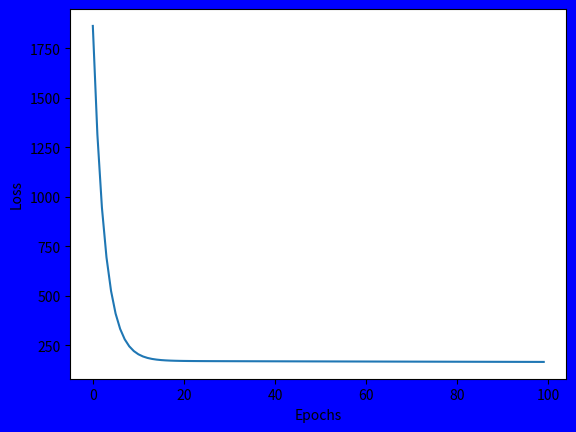
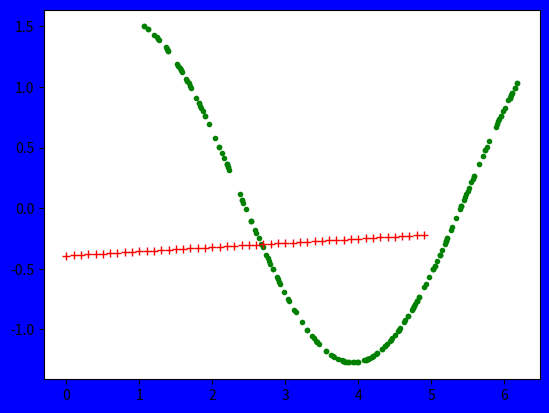
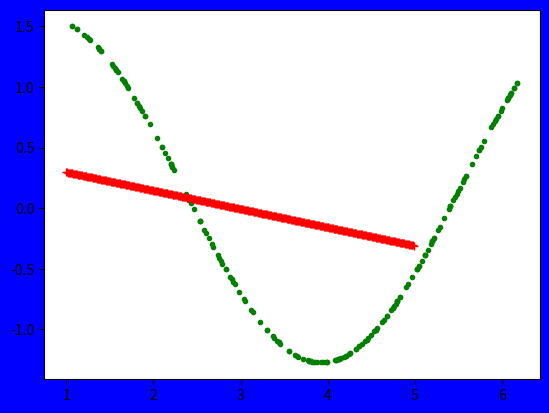
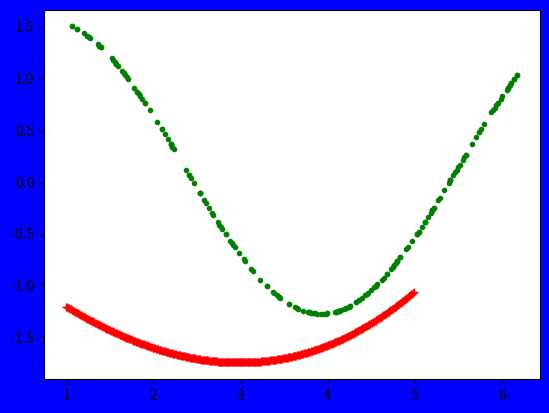
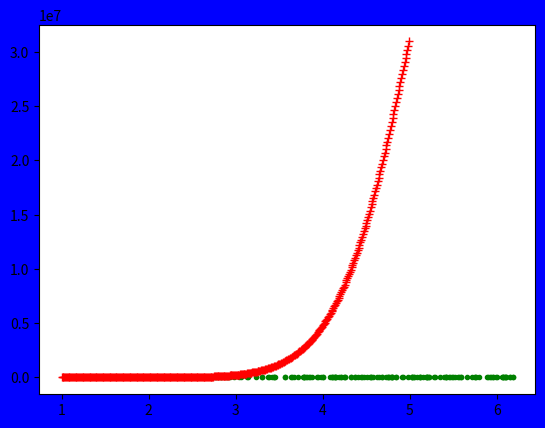
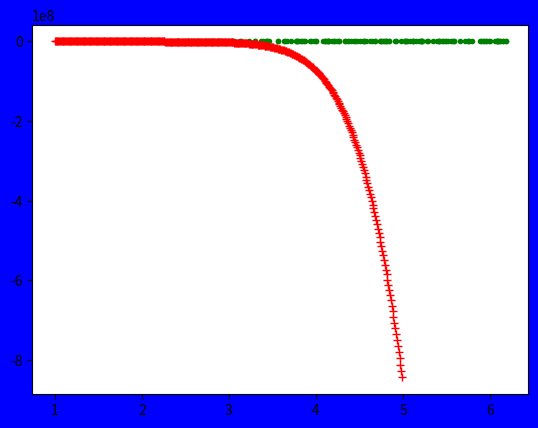
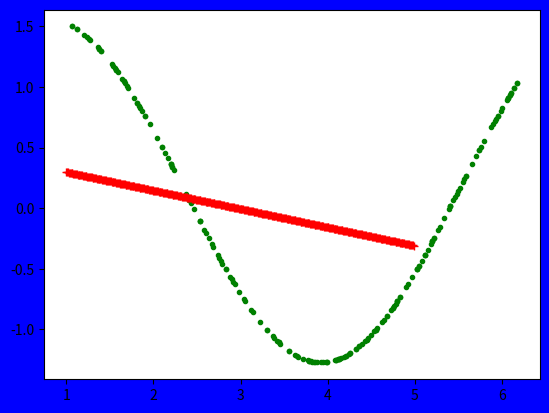
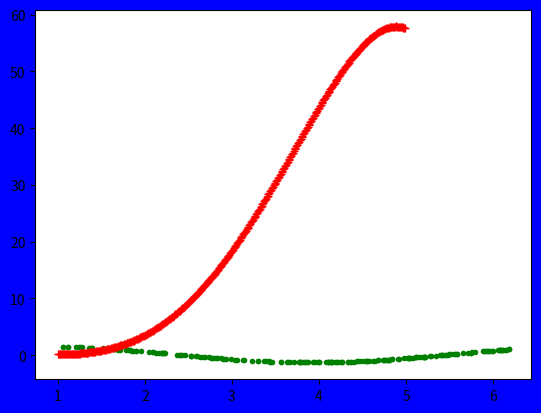
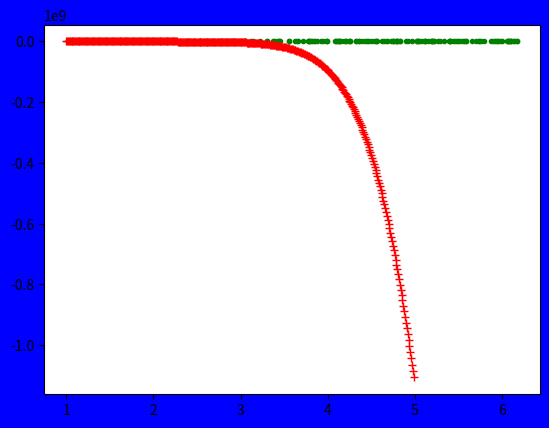
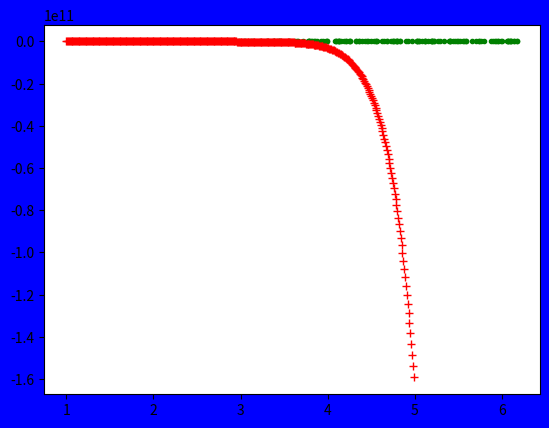
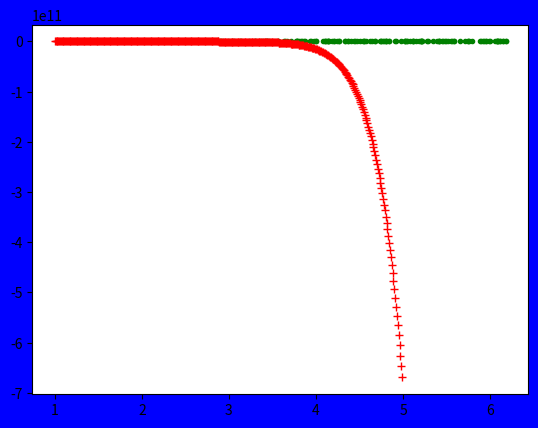
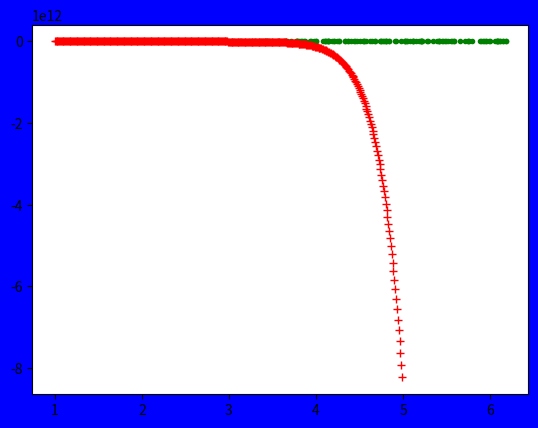
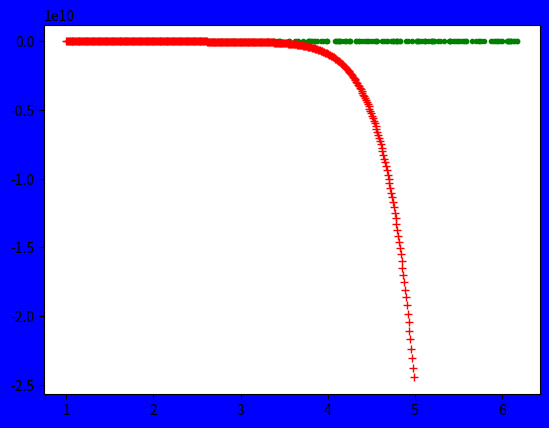
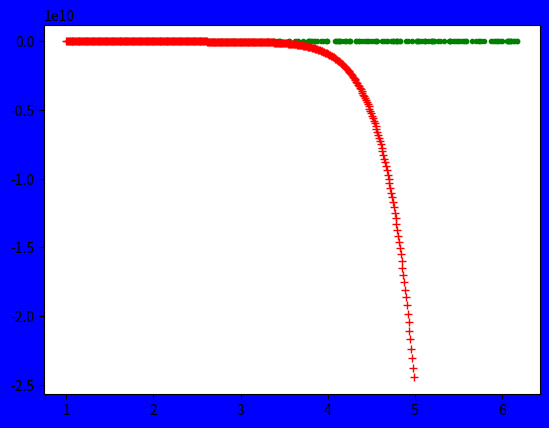

These charts were generated, in order, by the following Python code:

import numpy as np
import matplotlib.pyplot as plt
import math

x = np.random.randint(60,360,size=240)
X_1 = []   
for i in range(len(x)):
    X_1.append(math.radians(x[i])) 

K = np.random.normal(0.5, 0.15)  
output = []
for i in range(len(X_1)):
    output.append(math.sin(X_1[i])+math.cos(X_1[i]) + K**2)

DataSet = []

for i in range(len(x)):
    DataSet.append([X_1[i],output[i]])  

DataSet = np.array(DataSet)
np.random.shuffle(DataSet)

testset = DataSet[int(len(DataSet)*0.85):]
print(len(testset))
DataSet = DataSet[:int(len(DataSet)*0.85)]
print(len(DataSet))

def grad_des(x, y, alpha, epochs):
    
    m = np.shape(x)[0] # samples
    n = np.shape(x)[1] # features
    
    x = np.concatenate((np.ones((m,1)),x), axis=1)
    w = 2*np.random.rand(n+1,)-1
    loss_history = []
    
    for current_iteration in range(epochs):
        y_estimated = w.dot(x.T)
        error = y_estimated - y
        cost = np.sum(error ** 2)
        gradient = (1 / m) * x.T.dot(error)
        w = w - alpha * gradient
        loss_history.append(cost)
    return loss_history, w

loss, w = grad_des(DataSet[:,:-1],DataSet[:,-1], 0.01, 100)

plt.figure(facecolor='blue')
ax = plt.axes()
ax.set_facecolor("white")
plt.plot(np.arange(len(loss)), loss)
plt.xlabel('Epochs')
plt.ylabel('Loss')
plt.show

plt.figure(facecolor='blue')
ax = plt.axes()
ax.set_facecolor('white')
for i in range(len(DataSet)):
        plt.plot(DataSet[i,0], DataSet[i,1], 'g.')
for i in range(50):
        plt.plot(i/10, w[1] * i/10 + w[0], 'r+')
plt.show()

def grad_des_n(x, y, alpha, epochs,k):
    
    temp = x
    x = np.concatenate((np.power(x,0),x), axis=1)
    for i in range(1,k):
        x = np.concatenate((x,np.power(temp,i+1)), axis=1)
        
    m = np.shape(x)[0] # samples
    n = np.shape(x)[1] # features
    
    w = 2*np.random.rand(n,)-1
    loss_history = []
    
    for current_iteration in range(epochs):
        y_estimated = w.dot(x.T)
        error = y_estimated - y
        cost = np.sum(error ** 2)
        gradient = (1 / m) * x.T.dot(error)
        w = w - alpha * gradient/(np.linalg.norm(gradient))
        loss_history.append(cost)
    return loss_history, w

def plot_n(DataSet,w,k):
    plt.figure(facecolor='blue')
    ax = plt.axes()
    ax.set_facecolor('white')
    for i in range(len(DataSet)):
            plt.plot(DataSet[i,0], DataSet[i,1], 'g.')

    
    for i in range(100,500):
        data = w[0]
        for j in range(1,k+1):
            data += (w[j] * (i/100)**j)
        plt.plot(i/100, data, 'r+')
    plt.show()

loss, w = grad_des_n(DataSet[:,:-1],DataSet[:,-1], 0.01, 500,1)
print(loss[-1], w)
plot_n(DataSet,w,1)

loss, w = grad_des_n(DataSet[:,:-1],DataSet[:,-1], 0.01, 500,3)
print(loss[-1], w)
plot_n(DataSet,w,3)

loss, w = grad_des_n(DataSet[:,:-1],DataSet[:,-1], 0.01, 500,13)
print(loss[-1], w)
plot_n(DataSet,w,13)

loss, w = grad_des_n(DataSet[:,:-1],DataSet[:,-1], 0.01, 500,15)
print(loss[-1], w)
plot_n(DataSet,w,15)

loss, w = grad_des_n(DataSet[:,:-1],DataSet[:,-1], 0.01, 500,1)
print(loss[-1], w)
plot_n(DataSet,w,1)

loss, w = grad_des_n(DataSet[:,:-1],DataSet[:,-1], 0.01, 500,5)
print(loss[-1], w)
plot_n(DataSet,w,5)

loss, w = grad_des_n(DataSet[:,:-1],DataSet[:,-1], 0.01, 500,15)
print(loss[-1], w)
plot_n(DataSet,w,15)

loss, w_19 = grad_des_n(DataSet[:,:-1],DataSet[:,-1], 0.01, 500,19)
print(loss[-1], w)
plot_n(DataSet,w_19,19)

# test set predictions
k = 19
x = testset[:,:-1]
temp = x
x = np.concatenate((np.power(x,0),x), axis=1)
for i in range(1,k):
        x = np.concatenate((x,np.power(temp,i+1)), axis=1)
print("Test set predictions:")
print(w_19.dot(x.T))

def grad_des_n_l2(x, y, alpha, epochs,k, l):
    
    temp = x
    x = np.concatenate((np.power(x,0),x), axis=1)
    for i in range(1,k):
        x = np.concatenate((x,np.power(temp,i+1)), axis=1)
        
    m = np.shape(x)[0] # samples
    n = np.shape(x)[1] # features
    
    w = 2*np.random.rand(n,)-1
    loss_history = []
    
    for current_iteration in range(epochs):
        y_estimated = w.dot(x.T)
        error = y_estimated - y
        cost = np.sum(error ** 2)
        gradient = (1 / m) * x.T.dot(error)
        w = w - alpha * (gradient/(np.linalg.norm(gradient)) + l*w*w)
        loss_history.append(cost)
    return loss_history, w

l = [1e-10,1e-5]


loss, w = grad_des_n_l2(DataSet[:,:-1],DataSet[:,-1], 0.01, 50,19,l[0])
print(loss[-1], w)
plot_n(DataSet,w,19)

loss, w = grad_des_n_l2(DataSet[:,:-1],DataSet[:,-1], 0.01, 50,19,l[1])
print(loss[-1], w)
plot_n(DataSet,w,19)

l = [1e-10,1e-5]


loss, w_15_1 = grad_des_n_l2(DataSet[:,:-1],DataSet[:,-1], 0.01, 100,15,l[0])
print(loss[-1], w)
plot_n(DataSet,w,15)

loss, w_15_2 = grad_des_n_l2(DataSet[:,:-1],DataSet[:,-1], 0.01, 100,15,l[1])
print(loss[-1], w)
plot_n(DataSet,w,15)

# test set predictions
k = 15
x = testset[:,:-1]
temp = x
x = np.concatenate((np.power(x,0),x), axis=1)
for i in range(1,k):
        x = np.concatenate((x,np.power(temp,i+1)), axis=1)
print("Test set predictions:")
print(w_15_1.dot(x.T))

# test set predictions
k = 15
x = testset[:,:-1]
temp = x
x = np.concatenate((np.power(x,0),x), axis=1)
for i in range(1,k):
        x = np.concatenate((x,np.power(temp,i+1)), axis=1)
print("Test set predictions:")
print(w_15_2.dot(x.T))

print(testset[:,-1])